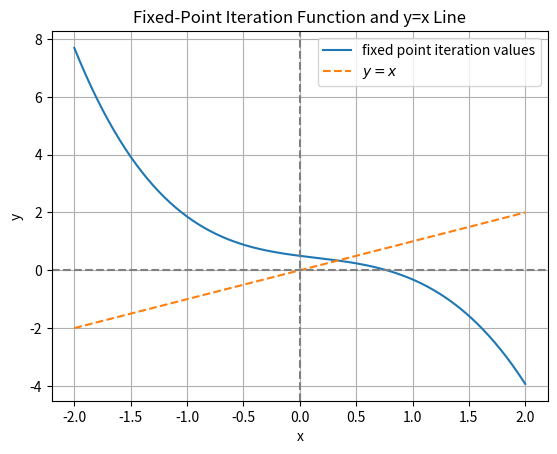

The matplotlib source for this figure:
import numpy as np
import matplotlib.pyplot as plt

def fixed_point_iteration(f, x0, tol, max_iter=100):

   # This function finds the fixed point of a function using the fixed-point iteration method.
    x = x0
    for i in range(max_iter):
        x_new = f(x)
        if abs(x_new - x) < tol:
            return x_new
        x = x_new
    raise ValueError("Failed to converge within the maximum iterations")

def app():
    f = lambda x: (np.exp(-x) - x**3) / 2
    x0 = 1
    tol = 1e-5

    # Perform fixed-point iteration
    try:
        root = fixed_point_iteration(f, x0, tol)
        print(f"The solution for the given function is approximately: {root:.4f}")
    except ValueError as e:
        print(e)

    # Plot the function and the line y = x for visualization
    x_values = np.linspace(-2, 2, 400)
    y_values = f(x_values)
    y_line = x_values

    plt.plot(x_values, y_values, label='fixed point iteration values')
    plt.plot(x_values, y_line, label='$y = x$', linestyle='--')
    plt.axhline(0, color='gray', linestyle='--')  # Horizontal line at y=0
    plt.axvline(0, color='gray', linestyle='--')  # Vertical line at x=0
    plt.title('Fixed-Point Iteration Function and y=x Line')
    plt.xlabel('x')
    plt.ylabel('y')
    plt.legend()
    plt.grid(True)
    plt.show()

if __name__ == "__main__":
    app()
